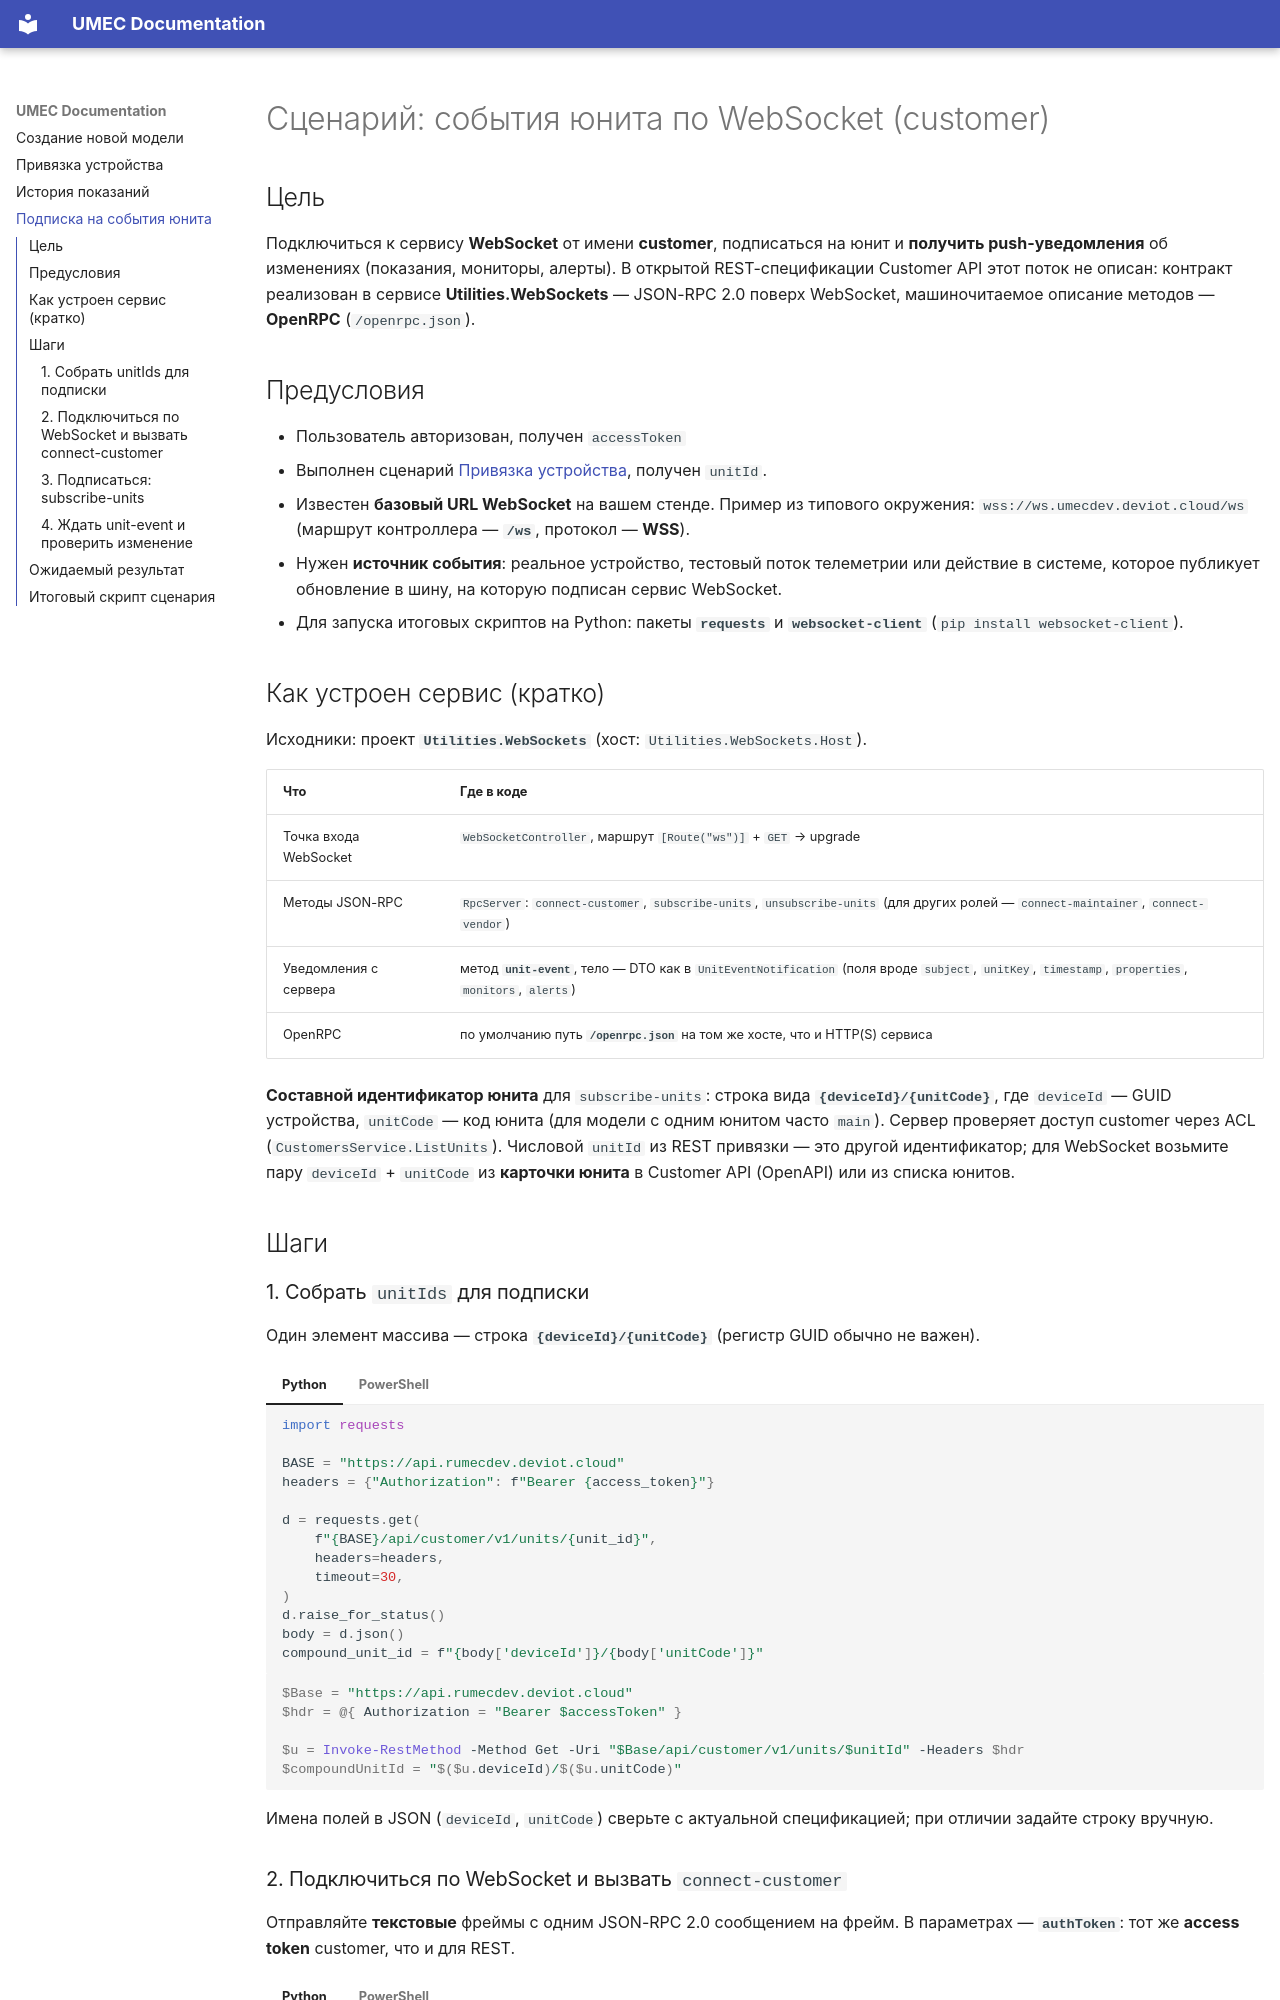

repository: UMEC-Corp/utilities-quickstarts · page: quickstarts/subscribe-events/index.html · generator: mkdocs

# Сценарий: события юнита по WebSocket (customer)

## Цель

Подключиться к сервису **WebSocket** от имени **customer**, подписаться на юнит и **получить push-уведомления** об изменениях (показания, мониторы, алерты). В открытой REST-спецификации Customer API этот поток не описан: контракт реализован в сервисе **Utilities.WebSockets** — JSON-RPC 2.0 поверх WebSocket, машиночитаемое описание методов — **OpenRPC** (`/openrpc.json`).

## Предусловия

- Пользователь авторизован, получен `accessToken`
- Выполнен сценарий [Привязка устройства](bind-and-provision.md), получен `unitId`.
- Известен **базовый URL WebSocket** на вашем стенде. Пример из типового окружения: `wss://ws.umecdev.deviot.cloud/ws` (маршрут контроллера — **`/ws`**, протокол — **WSS**).
- Нужен **источник события**: реальное устройство, тестовый поток телеметрии или действие в системе, которое публикует обновление в шину, на которую подписан сервис WebSocket.
- Для запуска итоговых скриптов на Python: пакеты **`requests`** и **`websocket-client`** (`pip install websocket-client`).

## Как устроен сервис (кратко)

Исходники: проект **`Utilities.WebSockets`** (хост: `Utilities.WebSockets.Host`).

| Что | Где в коде |
|-----|------------|
| Точка входа WebSocket | `WebSocketController`, маршрут `[Route("ws")]` + `GET` → upgrade |
| Методы JSON-RPC | `RpcServer`: `connect-customer`, `subscribe-units`, `unsubscribe-units` (для других ролей — `connect-maintainer`, `connect-vendor`) |
| Уведомления с сервера | метод **`unit-event`**, тело — DTO как в `UnitEventNotification` (поля вроде `subject`, `unitKey`, `timestamp`, `properties`, `monitors`, `alerts`) |
| OpenRPC | по умолчанию путь **`/openrpc.json`** на том же хосте, что и HTTP(S) сервиса |

**Составной идентификатор юнита** для `subscribe-units`: строка вида **`{deviceId}/{unitCode}`**, где `deviceId` — GUID устройства, `unitCode` — код юнита (для модели с одним юнитом часто `main`). Сервер проверяет доступ customer через ACL (`CustomersService.ListUnits`). Числовой `unitId` из REST привязки — это другой идентификатор; для WebSocket возьмите пару `deviceId` + `unitCode` из **карточки юнита** в Customer API (OpenAPI) или из списка юнитов.

## Шаги

### 1. Собрать `unitIds` для подписки

Один элемент массива — строка **`{deviceId}/{unitCode}`** (регистр GUID обычно не важен).

=== "Python"

    ```python
    import requests

    BASE = "https://api.rumecdev.deviot.cloud"
    headers = {"Authorization": f"Bearer {access_token}"}

    d = requests.get(
        f"{BASE}/api/customer/v1/units/{unit_id}",
        headers=headers,
        timeout=30,
    )
    d.raise_for_status()
    body = d.json()
    compound_unit_id = f"{body['deviceId']}/{body['unitCode']}"
    ```

=== "PowerShell"

    ```powershell
    $Base = "https://api.rumecdev.deviot.cloud"
    $hdr = @{ Authorization = "Bearer $accessToken" }

    $u = Invoke-RestMethod -Method Get -Uri "$Base/api/customer/v1/units/$unitId" -Headers $hdr
    $compoundUnitId = "$($u.deviceId)/$($u.unitCode)"
    ```

Имена полей в JSON (`deviceId`, `unitCode`) сверьте с актуальной спецификацией; при отличии задайте строку вручную.
